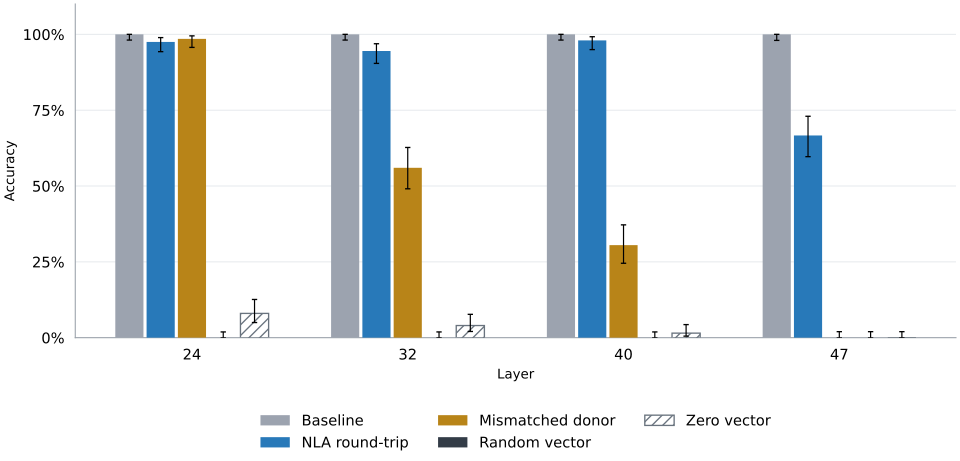

Source data for this figure (header and first rows):
layer, shots, condition, n, rate, low, high
24, 2, baseline, 200, 1.0, 0.9812, 1
32, 2, baseline, 200, 1.0, 0.9812, 1
40, 2, baseline, 200, 1.0, 0.9812, 1
47, 2, baseline, 189, 1.0, 0.9801, 1
24, 2, nla_norm, 200, 0.975, 0.9428, 0.9893
32, 2, nla_norm, 200, 0.945, 0.9042, 0.969
40, 2, nla_norm, 200, 0.98, 0.9497, 0.9922
47, 2, nla_norm, 189, 0.6667, 0.5967, 0.73
24, 2, mismatch, 200, 0.985, 0.9568, 0.9949
32, 2, mismatch, 200, 0.56, 0.4907, 0.627
40, 2, mismatch, 200, 0.305, 0.2454, 0.372
47, 2, mismatch, 189, 0.0, 0, 0.01992
24, 2, random, 200, 0.0, 0, 0.01885
32, 2, random, 200, 0.0, 0, 0.01885
40, 2, random, 200, 0.0, 0, 0.01885
47, 2, random, 189, 0.0, 0, 0.01992
24, 2, zero, 200, 0.08, 0.04984, 0.126
32, 2, zero, 200, 0.04, 0.02041, 0.07693
40, 2, zero, 200, 0.015, 0.005114, 0.04317
47, 2, zero, 189, 0.0, 0, 0.01992
